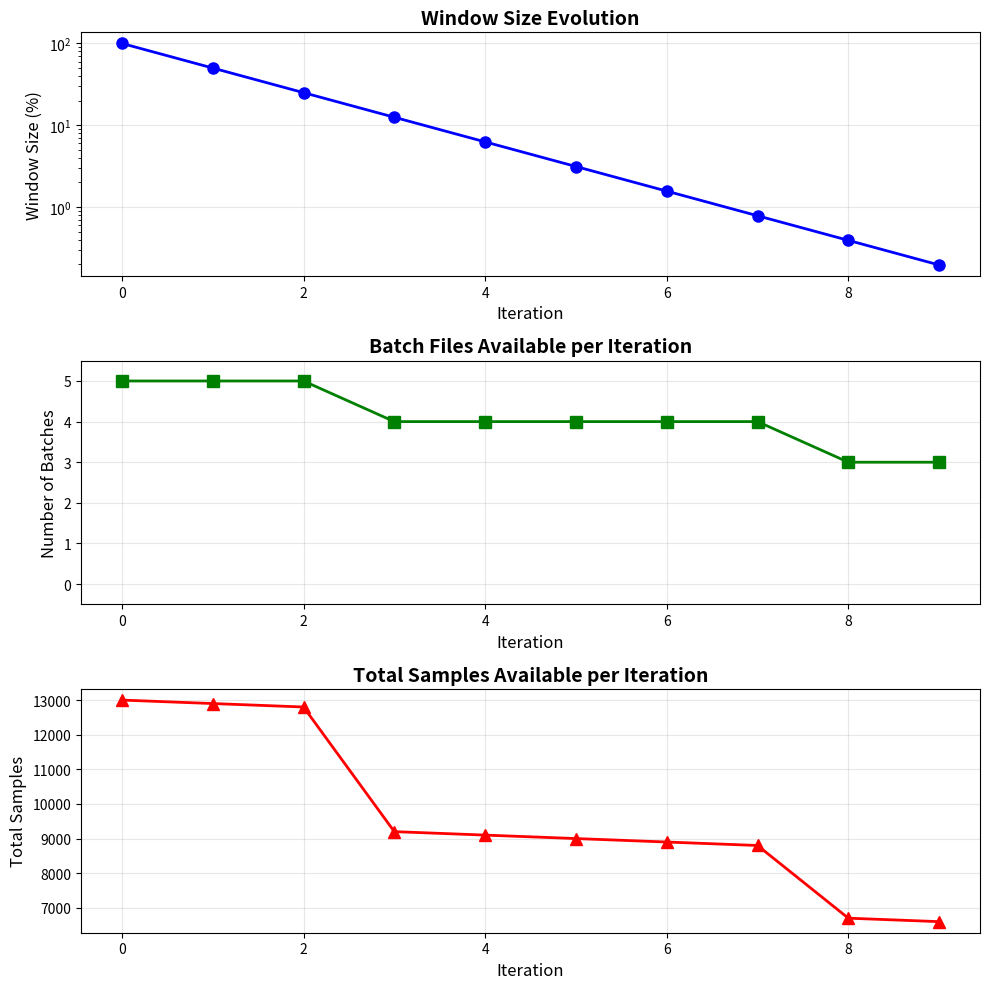
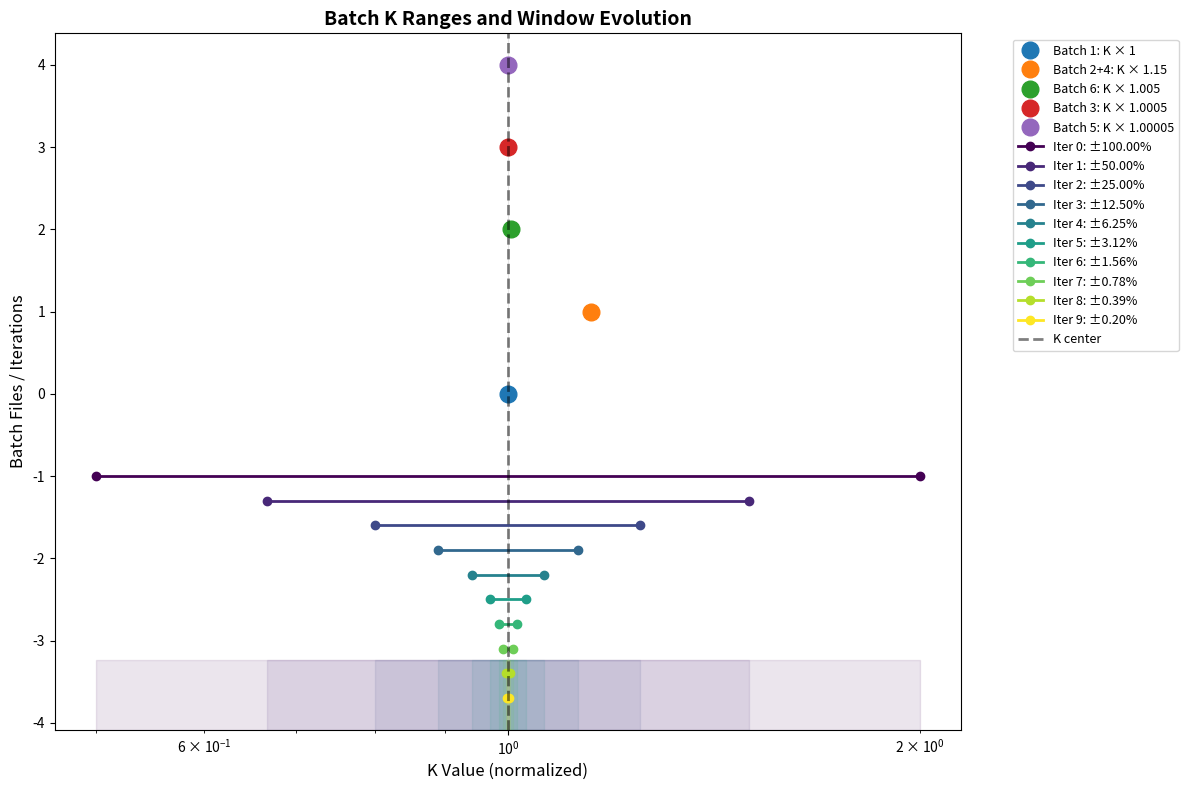

Here is the Python script that generated these plots, in order:
"""
Calculate window sizes and batch file sampling for iterative adaptive sampling.

This script helps visualize which batch files will be sampled at each iteration
as the window shrinks around a center K value.
"""

import numpy as np
import matplotlib.pyplot as plt

# Batch file information
batch_files = [
    {
        'name': 'Batch 1',
        'file': 'batch_4000sims_20250827_010028.json',
        'n_samples': 4000,
        'k_multiplier': 1.0,
        'k_multiplier_str': 'K × 1'
    },
    {
        'name': 'Batch 2+4',
        'files': ['batch_1000sims_20250928_191628.json', 'batch_2500sims_20250929_031845.json'],
        'n_samples': 1000 + 2500,
        'k_multiplier': 1.15,
        'k_multiplier_str': 'K × 1.15'
    },
    {
        'name': 'Batch 6',
        'file': 'batch_2000sims_20250929_205429.json',
        'n_samples': 2000,
        'k_multiplier': 1.005,
        'k_multiplier_str': 'K × 1.005'
    },
    {
        'name': 'Batch 3',
        'file': 'batch_1500sims_20250928_224858.json',
        'n_samples': 1500,
        'k_multiplier': 1.0005,
        'k_multiplier_str': 'K × 1.0005'
    },
    {
        'name': 'Batch 5',
        'file': 'batch_2000sims_20250929_125706.json',
        'n_samples': 2000,
        'k_multiplier': 1.00005,
        'k_multiplier_str': 'K × 1.00005'
    }
]

def calculate_window_bounds(k_center, window_size):
    """
    Calculate window bounds using multiplicative window.
    
    window_size = 1.0 means: [k_center/2, k_center*2]
    window_size = 0.5 means: [k_center/1.5, k_center*1.5]
    
    Args:
        k_center: Center K value
        window_size: Window size factor
        
    Returns:
        (k_min, k_max): Window bounds
    """
    factor = 1.0 + window_size
    k_min = k_center / factor
    k_max = k_center * factor
    return k_min, k_max

def check_batch_in_window(batch_k, k_min, k_max):
    """
    Check if batch K value falls within window.
    
    Args:
        batch_k: Batch K value (multiplier of true K)
        k_min: Window minimum
        k_max: Window maximum
        
    Returns:
        True if batch is within window
    """
    return k_min <= batch_k <= k_max

def calculate_iterations(initial_window_size=1.0, shrink_rate=0.5, n_iterations=10, 
                        k_center=1.0, samples_per_iteration=100):
    """
    Calculate window sizes and batch sampling for each iteration with sample consumption.
    
    Args:
        initial_window_size: Initial window size factor (1.0 = ±100%)
        shrink_rate: Factor to shrink window each iteration (0.5 = 50% reduction)
        n_iterations: Number of iterations
        k_center: Center K value (normalized to 1.0)
        samples_per_iteration: Number of samples to retrieve per iteration
        
    Returns:
        List of iteration results
    """
    results = []
    
    # Track remaining samples in each batch (deep copy to avoid modifying original)
    batch_remaining = {batch['name']: batch['n_samples'] for batch in batch_files}
    
    print("="*80)
    print("ADAPTIVE SAMPLING WINDOW ANALYSIS WITH SAMPLE CONSUMPTION")
    print("="*80)
    print(f"Initial window size: {initial_window_size}")
    print(f"Shrink rate: {shrink_rate} ({(1-shrink_rate)*100:.0f}% reduction per iteration)")
    print(f"Number of iterations: {n_iterations}")
    print(f"Samples per iteration: {samples_per_iteration}")
    print(f"K center: {k_center}")
    print("="*80)
    print()
    
    for iteration in range(n_iterations):
        # Calculate adaptive window size
        window_size = initial_window_size * (shrink_rate ** iteration)
        
        # Calculate window bounds
        k_min, k_max = calculate_window_bounds(k_center, window_size)
        
        # Window as percentage
        window_percent = window_size * 100
        
        # Check which batches fall within window AND have samples remaining
        batches_in_window = []
        batch_details = []
        total_samples_available = 0
        
        for batch in batch_files:
            batch_k = batch['k_multiplier'] * k_center
            remaining = batch_remaining[batch['name']]
            
            if check_batch_in_window(batch_k, k_min, k_max) and remaining > 0:
                batches_in_window.append(batch['name'])
                batch_details.append({
                    'name': batch['name'],
                    'k_multiplier_str': batch['k_multiplier_str'],
                    'k_value': batch_k,
                    'remaining': remaining
                })
                total_samples_available += remaining
        
        # Calculate how many samples to take from each batch (uniform distribution)
        samples_taken = {}
        if total_samples_available > 0 and len(batches_in_window) > 0:
            samples_to_take = min(samples_per_iteration, total_samples_available)
            
            # Sequential/hierarchical sampling: prioritize batches in order
            # Only move to next batch when current one is exhausted or outside window
            samples_needed = samples_to_take
            
            for detail in batch_details:
                batch_name = detail['name']
                batch_available = detail['remaining']
                
                if samples_needed <= 0:
                    samples_taken[batch_name] = 0
                    continue
                
                # Take as many as possible from this batch (up to what we need)
                samples_from_batch = min(samples_needed, batch_available)
                
                samples_taken[batch_name] = samples_from_batch
                batch_remaining[batch_name] -= samples_from_batch
                samples_needed -= samples_from_batch
                
                # If this batch satisfied all our needs, we're done
                if samples_needed == 0:
                    break
            
            # Fill remaining batches not sampled with 0
            for detail in batch_details:
                if detail['name'] not in samples_taken:
                    samples_taken[detail['name']] = 0
        
        result = {
            'iteration': iteration,
            'window_size': window_size,
            'window_percent': window_percent,
            'k_min': k_min,
            'k_max': k_max,
            'batches_in_window': batches_in_window,
            'n_batches_available': len(batches_in_window),
            'total_samples_available': total_samples_available,
            'samples_taken': samples_taken,
            'total_samples_taken': sum(samples_taken.values()),
            'batch_remaining': dict(batch_remaining)  # Snapshot of remaining samples
        }
        
        results.append(result)
        
        # Print iteration summary
        print(f"Iteration {iteration}")
        print(f"  Window size factor: {window_size:.6f} ({window_percent:.2f}%)")
        print(f"  K bounds: [{k_min:.6f}, {k_max:.6f}]")
        print(f"  Batch files in window: {len(batches_in_window)}")
        
        if batches_in_window:
            for detail in batch_details:
                batch_name = detail['name']
                taken = samples_taken.get(batch_name, 0)
                remaining_after = batch_remaining[batch_name]
                print(f"    ✓ {batch_name}: {detail['k_multiplier_str']} = {detail['k_value']:.6f}")
                print(f"      Samples taken: {taken}, Remaining: {remaining_after}")
        else:
            print(f"    ✗ No batches in window or all samples exhausted!")
        
        print(f"  Total samples in window: {total_samples_available}")
        print(f"  Total samples taken this iteration: {sum(samples_taken.values())}")
        print()
    
    return results, batch_remaining

def plot_window_evolution(results, batch_files):
    """
    Plot the evolution of window size and batch availability.
    """
    iterations = [r['iteration'] for r in results]
    window_percents = [r['window_percent'] for r in results]
    n_batches = [r['n_batches_available'] for r in results]
    total_samples = [r['total_samples_available'] for r in results]
    
    fig, axes = plt.subplots(3, 1, figsize=(10, 10))
    
    # Plot 1: Window size evolution
    axes[0].plot(iterations, window_percents, 'b-o', linewidth=2, markersize=8)
    axes[0].set_xlabel('Iteration', fontsize=12)
    axes[0].set_ylabel('Window Size (%)', fontsize=12)
    axes[0].set_title('Window Size Evolution', fontsize=14, fontweight='bold')
    axes[0].grid(True, alpha=0.3)
    axes[0].set_yscale('log')
    
    # Plot 2: Number of batches available
    axes[1].plot(iterations, n_batches, 'g-s', linewidth=2, markersize=8)
    axes[1].set_xlabel('Iteration', fontsize=12)
    axes[1].set_ylabel('Number of Batches', fontsize=12)
    axes[1].set_title('Batch Files Available per Iteration', fontsize=14, fontweight='bold')
    axes[1].grid(True, alpha=0.3)
    axes[1].set_ylim(-0.5, len(batch_files) + 0.5)
    
    # Plot 3: Total samples available
    axes[2].plot(iterations, total_samples, 'r-^', linewidth=2, markersize=8)
    axes[2].set_xlabel('Iteration', fontsize=12)
    axes[2].set_ylabel('Total Samples', fontsize=12)
    axes[2].set_title('Total Samples Available per Iteration', fontsize=14, fontweight='bold')
    axes[2].grid(True, alpha=0.3)
    
    plt.tight_layout()
    plt.savefig('batch_sampling_evolution.png', dpi=300, bbox_inches='tight')
    print("📊 Plot saved to: batch_sampling_evolution.png")
    plt.show()

def plot_batch_ranges(batch_files, results, k_center=1.0):
    """
    Plot batch K ranges and window evolution.
    """
    fig, ax = plt.subplots(figsize=(12, 8))
    
    # Plot batch K values as horizontal lines
    for i, batch in enumerate(batch_files):
        batch_k = batch['k_multiplier'] * k_center
        ax.plot([batch_k], [i], 'o', markersize=12, label=f"{batch['name']}: {batch['k_multiplier_str']}")
    
    # Plot window evolution
    colors = plt.cm.viridis(np.linspace(0, 1, len(results)))
    
    for idx, result in enumerate(results):
        k_min = result['k_min']
        k_max = result['k_max']
        y_pos = -1 - idx * 0.3
        
        # Plot window range
        ax.plot([k_min, k_max], [y_pos, y_pos], 'o-', 
                color=colors[idx], linewidth=2, markersize=6,
                label=f"Iter {result['iteration']}: ±{result['window_percent']:.2f}%")
        
        # Fill between
        ax.axvspan(k_min, k_max, ymin=0, ymax=0.1, alpha=0.1, color=colors[idx])
    
    ax.axvline(k_center, color='black', linestyle='--', linewidth=2, label='K center', alpha=0.5)
    
    ax.set_xlabel('K Value (normalized)', fontsize=12)
    ax.set_ylabel('Batch Files / Iterations', fontsize=12)
    ax.set_title('Batch K Ranges and Window Evolution', fontsize=14, fontweight='bold')
    ax.legend(bbox_to_anchor=(1.05, 1), loc='upper left', fontsize=9)
    ax.grid(True, alpha=0.3, axis='x')
    ax.set_xscale('log')
    
    plt.tight_layout()
    plt.savefig('batch_k_ranges.png', dpi=300, bbox_inches='tight')
    print("📊 Plot saved to: batch_k_ranges.png")
    plt.show()

def print_summary_table(results, final_batch_remaining):
    """Print a summary table of all iterations with sample consumption."""
    print("\n" + "="*100)
    print("SUMMARY TABLE WITH SAMPLE CONSUMPTION")
    print("="*100)
    print(f"{'Iter':<6} {'Window %':<12} {'K Min':<12} {'K Max':<12} {'Batches':<10} "
          f"{'Avail':<10} {'Taken':<10} {'Cumulative':<12}")
    print("-"*100)
    
    cumulative_taken = 0
    for r in results:
        cumulative_taken += r['total_samples_taken']
        print(f"{r['iteration']:<6} "
              f"{r['window_percent']:<12.4f} "
              f"{r['k_min']:<12.6f} "
              f"{r['k_max']:<12.6f} "
              f"{r['n_batches_available']:<10} "
              f"{r['total_samples_available']:<10} "
              f"{r['total_samples_taken']:<10} "
              f"{cumulative_taken:<12}")
    
    print("="*100)
    
    # Print final batch status
    print("\n" + "="*80)
    print("FINAL BATCH STATUS")
    print("="*80)
    print(f"{'Batch':<20} {'Initial':<12} {'Remaining':<12} {'Used':<12} {'Usage %':<12}")
    print("-"*80)
    
    total_initial = 0
    total_used = 0
    
    for batch in batch_files:
        batch_name = batch['name']
        initial = batch['n_samples']
        remaining = final_batch_remaining[batch_name]
        used = initial - remaining
        usage_pct = (used / initial * 100) if initial > 0 else 0
        
        total_initial += initial
        total_used += used
        
        print(f"{batch_name:<20} {initial:<12} {remaining:<12} {used:<12} {usage_pct:<12.1f}")
    
    overall_usage = (total_used / total_initial * 100) if total_initial > 0 else 0
    print("-"*80)
    print(f"{'TOTAL':<20} {total_initial:<12} {total_initial - total_used:<12} "
          f"{total_used:<12} {overall_usage:<12.1f}")
    print("="*80)

if __name__ == '__main__':
    # Configuration
    INITIAL_WINDOW_SIZE = 1.0  # 100% window (±100%)
    SHRINK_RATE = 0.5          # 50% reduction per iteration
    N_ITERATIONS = 10
    K_CENTER = 1.0             # Normalized center value
    
    print("\n🎯 Batch File Sampling Analysis\n")
    
    # Calculate iterations
    results, final_batch_remaining = calculate_iterations(
        initial_window_size=INITIAL_WINDOW_SIZE,
        shrink_rate=SHRINK_RATE,
        n_iterations=N_ITERATIONS,
        k_center=K_CENTER
    )
    
    # Print summary table
    print_summary_table(results, final_batch_remaining)
    
    # Generate plots
    print("\n📊 Generating plots...")
    plot_window_evolution(results, batch_files)
    plot_batch_ranges(batch_files, results, K_CENTER)
    
    print("\n✅ Analysis complete!")
    
    # Print key insights
    print("\n🔍 KEY INSIGHTS:")
    print(f"  - Total batch files: {len(batch_files)}")
    print(f"  - Total samples across all batches: {sum(b['n_samples'] for b in batch_files)}")
    print(f"  - K range across batches: [{min(b['k_multiplier'] for b in batch_files):.6f}, {max(b['k_multiplier'] for b in batch_files):.6f}]")
    
    # Find when we run out of batches
    for i, r in enumerate(results):
        if r['n_batches_available'] == 0:
            print(f"  - ⚠️  No batches available starting at iteration {i}")
            print(f"    Window size at failure: {r['window_percent']:.4f}%")
            print(f"    Window bounds: [{r['k_min']:.6f}, {r['k_max']:.6f}]")
            break
    else:
        print(f"  - ✓ All iterations have available batches")
